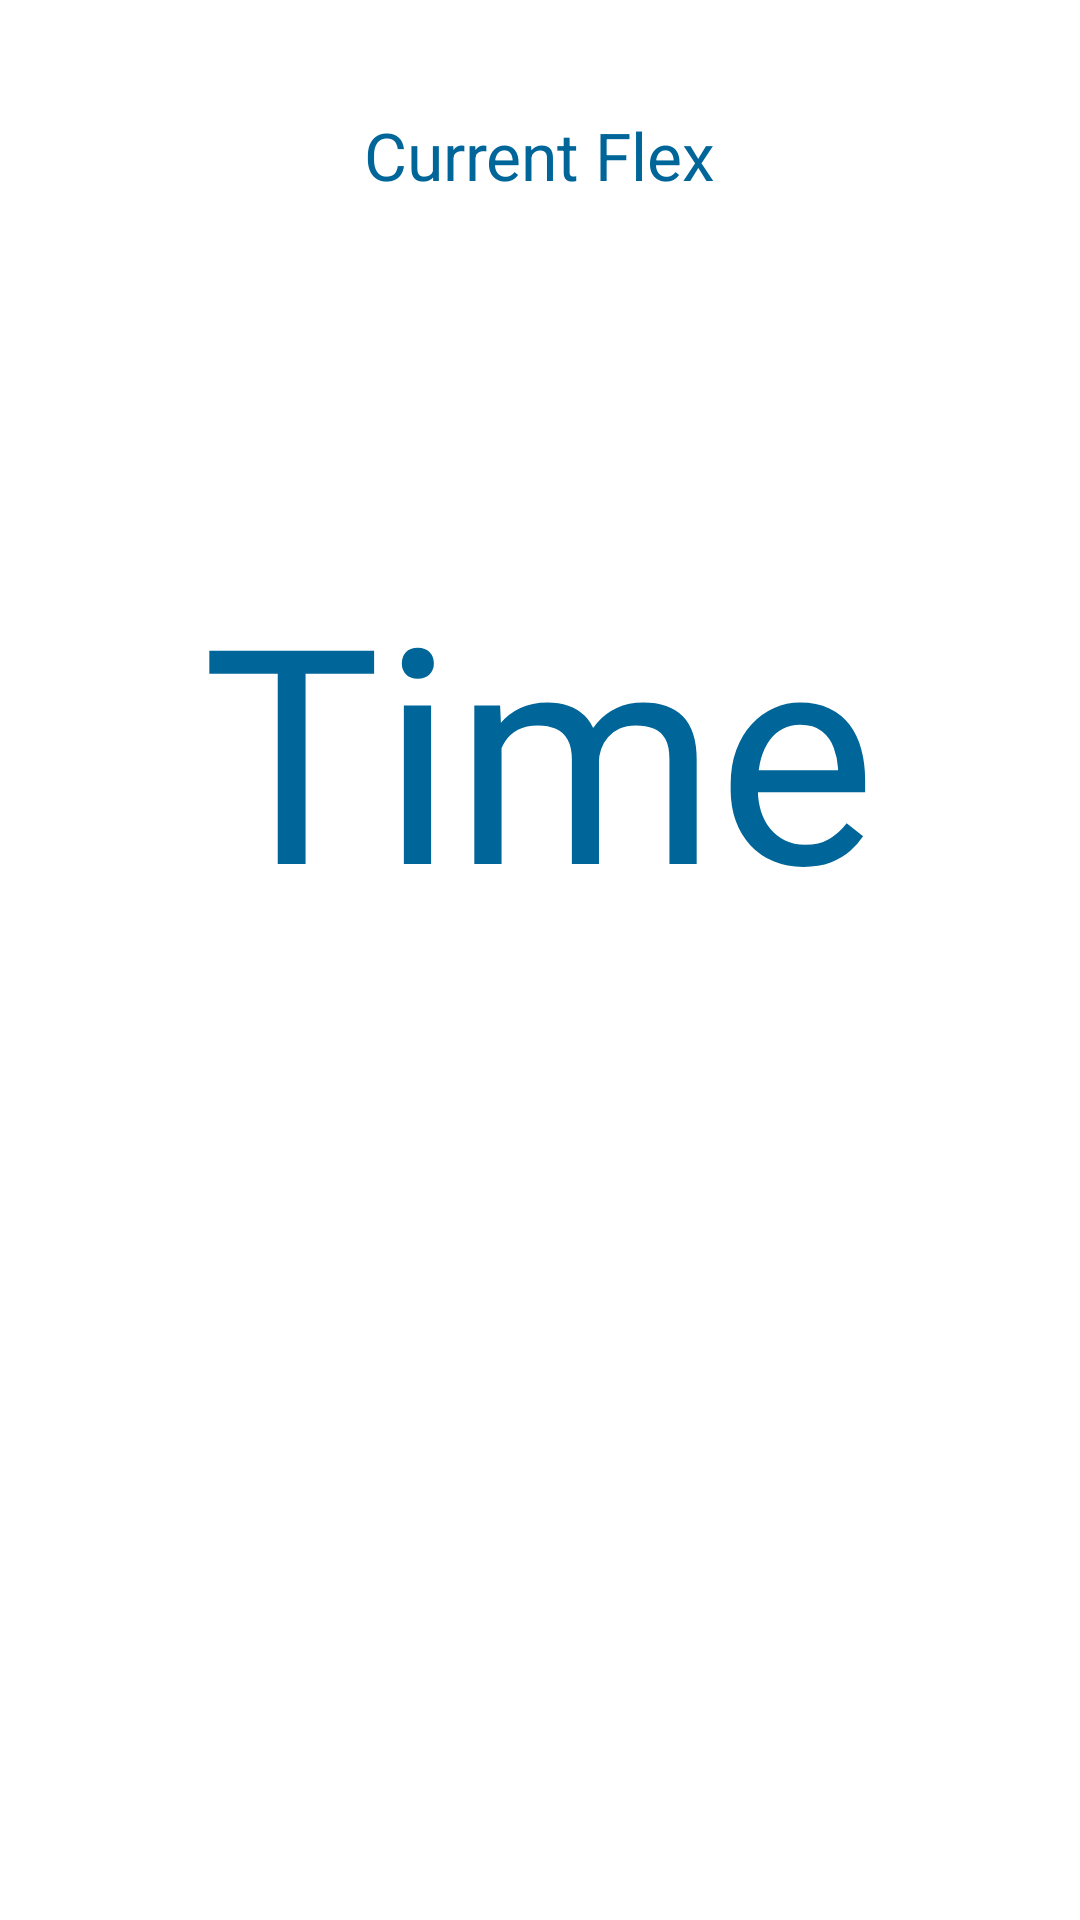

Layout XML and referenced resources for this Android screen:
<!-- AndroidManifest.xml: application theme AppTheme -->
<!-- res/layout/flex.xml -->
<?xml version="1.0" encoding="utf-8"?>
<RelativeLayout xmlns:android="http://schemas.android.com/apk/res/android"
    android:layout_width="match_parent"
    android:layout_height="match_parent"
    android:background="@color/colorBackground">

    <TextView
        android:layout_width="wrap_content"
        android:layout_height="wrap_content"
        android:textAppearance="?android:attr/textAppearanceLarge"
        android:text="@string/flexCurrentFlex"
        android:id="@+id/textView2"
        android:layout_marginTop="37dp"
        android:layout_alignParentTop="true"
        android:layout_centerHorizontal="true"
        android:textColor="@color/colorDark"/>

    <TextView
        android:layout_width="wrap_content"
        android:layout_height="wrap_content"
        android:textAppearance="?android:attr/textAppearanceLarge"
        android:text="Time"
        android:id="@+id/flexTime"
        android:textSize="100dp"
        android:layout_marginTop="116dp"
        android:layout_below="@+id/textView2"
        android:layout_centerHorizontal="true"
        android:textColor="@color/colorDark"/>

</RelativeLayout>
<!-- resources referenced by this layout -->
<resources>
  <color name="colorBackground">#FFFFFF</color>
  <color name="colorDark">#006699</color>
  <string name="flexCurrentFlex">Current Flex</string>
  <style name="AppTheme" parent="Theme.AppCompat.Light.DarkActionBar">
          
          <item name="colorPrimary">@color/colorPrimary</item>
          <item name="colorPrimaryDark">@color/colorPrimaryDark</item>
          <item name="colorAccent">@color/colorAccent</item>
      </style>
  <color name="colorPrimary">#66CCCC</color>
  <color name="colorPrimaryDark">#3399CC</color>
  <color name="colorAccent">#FFDD33</color>
</resources>
